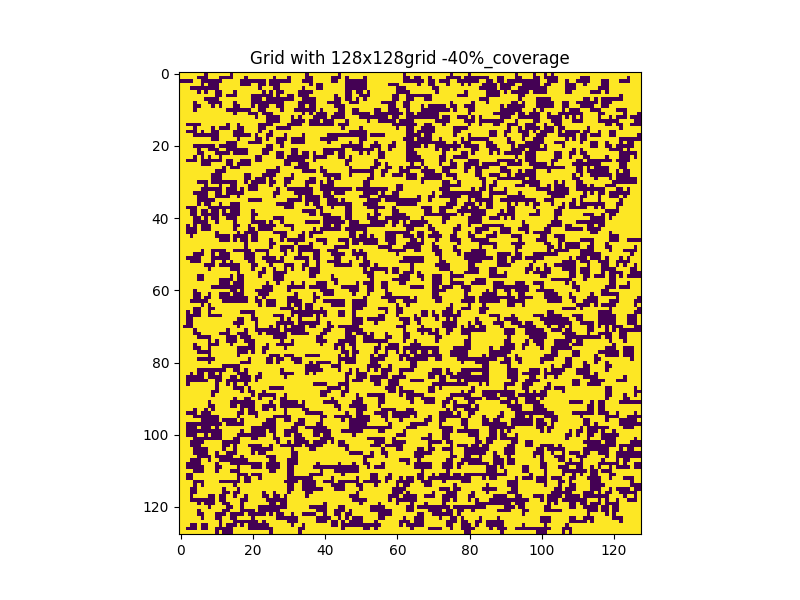

The data file committed next to this chart (first rows):
2.550000000000000000e+02, 2.550000000000000000e+02, 2.550000000000000000e+02, 2.550000000000000000e+02, 2.550000000000000000e+02, 2.550000000000000000e+02, 2.550000000000000000e+02, 0.000000000000000000e+00, 2.550000000000000000e+02, 2.550000000000000000e+02, 2.550000000000000000e+02, 2.550000000000000000e+02, 2.550000000000000000e+02, 2.550000000000000000e+02, 0.000000000000000000e+00, 2.550000000000000000e+02, 2.550000000000000000e+02, 2.550000000000000000e+02, 2.550000000000000000e+02, 2.550000000000000000e+02, 2.550000000000000000e+02, 2.550000000000000000e+02, 2.550000000000000000e+02, 2.550000000000000000e+02
2.550000000000000000e+02, 2.550000000000000000e+02, 2.550000000000000000e+02, 2.550000000000000000e+02, 2.550000000000000000e+02, 0.000000000000000000e+00, 0.000000000000000000e+00, 0.000000000000000000e+00, 2.550000000000000000e+02, 2.550000000000000000e+02, 2.550000000000000000e+02, 0.000000000000000000e+00, 0.000000000000000000e+00, 0.000000000000000000e+00, 0.000000000000000000e+00, 2.550000000000000000e+02, 2.550000000000000000e+02, 2.550000000000000000e+02, 0.000000000000000000e+00, 2.550000000000000000e+02, 2.550000000000000000e+02, 2.550000000000000000e+02, 2.550000000000000000e+02, 2.550000000000000000e+02
0.000000000000000000e+00, 0.000000000000000000e+00, 0.000000000000000000e+00, 0.000000000000000000e+00, 2.550000000000000000e+02, 2.550000000000000000e+02, 0.000000000000000000e+00, 0.000000000000000000e+00, 0.000000000000000000e+00, 0.000000000000000000e+00, 0.000000000000000000e+00, 0.000000000000000000e+00, 2.550000000000000000e+02, 2.550000000000000000e+02, 2.550000000000000000e+02, 2.550000000000000000e+02, 2.550000000000000000e+02, 0.000000000000000000e+00, 0.000000000000000000e+00, 0.000000000000000000e+00, 0.000000000000000000e+00, 0.000000000000000000e+00, 0.000000000000000000e+00, 0.000000000000000000e+00
2.550000000000000000e+02, 2.550000000000000000e+02, 2.550000000000000000e+02, 2.550000000000000000e+02, 2.550000000000000000e+02, 2.550000000000000000e+02, 0.000000000000000000e+00, 2.550000000000000000e+02, 0.000000000000000000e+00, 0.000000000000000000e+00, 0.000000000000000000e+00, 2.550000000000000000e+02, 2.550000000000000000e+02, 2.550000000000000000e+02, 2.550000000000000000e+02, 2.550000000000000000e+02, 2.550000000000000000e+02, 0.000000000000000000e+00, 0.000000000000000000e+00, 0.000000000000000000e+00, 2.550000000000000000e+02, 2.550000000000000000e+02, 0.000000000000000000e+00, 0.000000000000000000e+00
2.550000000000000000e+02, 2.550000000000000000e+02, 2.550000000000000000e+02, 0.000000000000000000e+00, 0.000000000000000000e+00, 0.000000000000000000e+00, 0.000000000000000000e+00, 0.000000000000000000e+00, 0.000000000000000000e+00, 0.000000000000000000e+00, 0.000000000000000000e+00, 2.550000000000000000e+02, 2.550000000000000000e+02, 2.550000000000000000e+02, 2.550000000000000000e+02, 2.550000000000000000e+02, 2.550000000000000000e+02, 2.550000000000000000e+02, 2.550000000000000000e+02, 2.550000000000000000e+02, 2.550000000000000000e+02, 2.550000000000000000e+02, 0.000000000000000000e+00, 2.550000000000000000e+02
2.550000000000000000e+02, 2.550000000000000000e+02, 2.550000000000000000e+02, 2.550000000000000000e+02, 2.550000000000000000e+02, 0.000000000000000000e+00, 2.550000000000000000e+02, 0.000000000000000000e+00, 2.550000000000000000e+02, 2.550000000000000000e+02, 0.000000000000000000e+00, 0.000000000000000000e+00, 2.550000000000000000e+02, 2.550000000000000000e+02, 2.550000000000000000e+02, 0.000000000000000000e+00, 2.550000000000000000e+02, 2.550000000000000000e+02, 2.550000000000000000e+02, 2.550000000000000000e+02, 2.550000000000000000e+02, 2.550000000000000000e+02, 2.550000000000000000e+02, 0.000000000000000000e+00
2.550000000000000000e+02, 2.550000000000000000e+02, 2.550000000000000000e+02, 2.550000000000000000e+02, 2.550000000000000000e+02, 2.550000000000000000e+02, 2.550000000000000000e+02, 2.550000000000000000e+02, 2.550000000000000000e+02, 2.550000000000000000e+02, 0.000000000000000000e+00, 0.000000000000000000e+00, 2.550000000000000000e+02, 0.000000000000000000e+00, 0.000000000000000000e+00, 0.000000000000000000e+00, 2.550000000000000000e+02, 2.550000000000000000e+02, 2.550000000000000000e+02, 2.550000000000000000e+02, 0.000000000000000000e+00, 0.000000000000000000e+00, 0.000000000000000000e+00, 0.000000000000000000e+00
2.550000000000000000e+02, 2.550000000000000000e+02, 2.550000000000000000e+02, 2.550000000000000000e+02, 2.550000000000000000e+02, 2.550000000000000000e+02, 2.550000000000000000e+02, 0.000000000000000000e+00, 0.000000000000000000e+00, 0.000000000000000000e+00, 0.000000000000000000e+00, 2.550000000000000000e+02, 2.550000000000000000e+02, 2.550000000000000000e+02, 2.550000000000000000e+02, 2.550000000000000000e+02, 2.550000000000000000e+02, 2.550000000000000000e+02, 2.550000000000000000e+02, 2.550000000000000000e+02, 0.000000000000000000e+00, 0.000000000000000000e+00, 0.000000000000000000e+00, 2.550000000000000000e+02
2.550000000000000000e+02, 2.550000000000000000e+02, 2.550000000000000000e+02, 2.550000000000000000e+02, 0.000000000000000000e+00, 2.550000000000000000e+02, 2.550000000000000000e+02, 2.550000000000000000e+02, 0.000000000000000000e+00, 0.000000000000000000e+00, 0.000000000000000000e+00, 0.000000000000000000e+00, 2.550000000000000000e+02, 2.550000000000000000e+02, 2.550000000000000000e+02, 0.000000000000000000e+00, 2.550000000000000000e+02, 2.550000000000000000e+02, 2.550000000000000000e+02, 2.550000000000000000e+02, 0.000000000000000000e+00, 0.000000000000000000e+00, 0.000000000000000000e+00, 0.000000000000000000e+00
2.550000000000000000e+02, 2.550000000000000000e+02, 2.550000000000000000e+02, 2.550000000000000000e+02, 0.000000000000000000e+00, 0.000000000000000000e+00, 2.550000000000000000e+02, 2.550000000000000000e+02, 2.550000000000000000e+02, 0.000000000000000000e+00, 2.550000000000000000e+02, 0.000000000000000000e+00, 2.550000000000000000e+02, 2.550000000000000000e+02, 2.550000000000000000e+02, 0.000000000000000000e+00, 0.000000000000000000e+00, 2.550000000000000000e+02, 2.550000000000000000e+02, 2.550000000000000000e+02, 0.000000000000000000e+00, 2.550000000000000000e+02, 0.000000000000000000e+00, 0.000000000000000000e+00
2.550000000000000000e+02, 2.550000000000000000e+02, 2.550000000000000000e+02, 2.550000000000000000e+02, 0.000000000000000000e+00, 2.550000000000000000e+02, 2.550000000000000000e+02, 2.550000000000000000e+02, 2.550000000000000000e+02, 2.550000000000000000e+02, 2.550000000000000000e+02, 2.550000000000000000e+02, 2.550000000000000000e+02, 0.000000000000000000e+00, 0.000000000000000000e+00, 0.000000000000000000e+00, 0.000000000000000000e+00, 0.000000000000000000e+00, 0.000000000000000000e+00, 0.000000000000000000e+00, 2.550000000000000000e+02, 2.550000000000000000e+02, 0.000000000000000000e+00, 0.000000000000000000e+00
2.550000000000000000e+02, 2.550000000000000000e+02, 2.550000000000000000e+02, 2.550000000000000000e+02, 2.550000000000000000e+02, 2.550000000000000000e+02, 2.550000000000000000e+02, 2.550000000000000000e+02, 2.550000000000000000e+02, 2.550000000000000000e+02, 2.550000000000000000e+02, 2.550000000000000000e+02, 2.550000000000000000e+02, 2.550000000000000000e+02, 2.550000000000000000e+02, 0.000000000000000000e+00, 2.550000000000000000e+02, 2.550000000000000000e+02, 2.550000000000000000e+02, 0.000000000000000000e+00, 0.000000000000000000e+00, 0.000000000000000000e+00, 2.550000000000000000e+02, 0.000000000000000000e+00
2.550000000000000000e+02, 2.550000000000000000e+02, 2.550000000000000000e+02, 2.550000000000000000e+02, 2.550000000000000000e+02, 2.550000000000000000e+02, 2.550000000000000000e+02, 2.550000000000000000e+02, 2.550000000000000000e+02, 2.550000000000000000e+02, 2.550000000000000000e+02, 2.550000000000000000e+02, 2.550000000000000000e+02, 2.550000000000000000e+02, 2.550000000000000000e+02, 2.550000000000000000e+02, 2.550000000000000000e+02, 2.550000000000000000e+02, 2.550000000000000000e+02, 2.550000000000000000e+02, 2.550000000000000000e+02, 0.000000000000000000e+00, 2.550000000000000000e+02, 2.550000000000000000e+02
2.550000000000000000e+02, 2.550000000000000000e+02, 2.550000000000000000e+02, 2.550000000000000000e+02, 2.550000000000000000e+02, 2.550000000000000000e+02, 2.550000000000000000e+02, 2.550000000000000000e+02, 2.550000000000000000e+02, 2.550000000000000000e+02, 2.550000000000000000e+02, 2.550000000000000000e+02, 2.550000000000000000e+02, 2.550000000000000000e+02, 2.550000000000000000e+02, 2.550000000000000000e+02, 2.550000000000000000e+02, 2.550000000000000000e+02, 2.550000000000000000e+02, 2.550000000000000000e+02, 2.550000000000000000e+02, 2.550000000000000000e+02, 2.550000000000000000e+02, 2.550000000000000000e+02
2.550000000000000000e+02, 2.550000000000000000e+02, 0.000000000000000000e+00, 0.000000000000000000e+00, 0.000000000000000000e+00, 0.000000000000000000e+00, 2.550000000000000000e+02, 2.550000000000000000e+02, 2.550000000000000000e+02, 2.550000000000000000e+02, 2.550000000000000000e+02, 2.550000000000000000e+02, 2.550000000000000000e+02, 0.000000000000000000e+00, 2.550000000000000000e+02, 2.550000000000000000e+02, 0.000000000000000000e+00, 2.550000000000000000e+02, 2.550000000000000000e+02, 2.550000000000000000e+02, 2.550000000000000000e+02, 2.550000000000000000e+02, 0.000000000000000000e+00, 0.000000000000000000e+00
2.550000000000000000e+02, 2.550000000000000000e+02, 2.550000000000000000e+02, 2.550000000000000000e+02, 0.000000000000000000e+00, 2.550000000000000000e+02, 2.550000000000000000e+02, 2.550000000000000000e+02, 2.550000000000000000e+02, 0.000000000000000000e+00, 2.550000000000000000e+02, 0.000000000000000000e+00, 0.000000000000000000e+00, 0.000000000000000000e+00, 2.550000000000000000e+02, 2.550000000000000000e+02, 0.000000000000000000e+00, 0.000000000000000000e+00, 2.550000000000000000e+02, 2.550000000000000000e+02, 2.550000000000000000e+02, 2.550000000000000000e+02, 0.000000000000000000e+00, 0.000000000000000000e+00
2.550000000000000000e+02, 2.550000000000000000e+02, 0.000000000000000000e+00, 0.000000000000000000e+00, 0.000000000000000000e+00, 2.550000000000000000e+02, 0.000000000000000000e+00, 2.550000000000000000e+02, 2.550000000000000000e+02, 0.000000000000000000e+00, 0.000000000000000000e+00, 2.550000000000000000e+02, 2.550000000000000000e+02, 2.550000000000000000e+02, 2.550000000000000000e+02, 0.000000000000000000e+00, 0.000000000000000000e+00, 0.000000000000000000e+00, 2.550000000000000000e+02, 2.550000000000000000e+02, 2.550000000000000000e+02, 2.550000000000000000e+02, 0.000000000000000000e+00, 2.550000000000000000e+02
2.550000000000000000e+02, 2.550000000000000000e+02, 2.550000000000000000e+02, 2.550000000000000000e+02, 0.000000000000000000e+00, 0.000000000000000000e+00, 0.000000000000000000e+00, 0.000000000000000000e+00, 0.000000000000000000e+00, 0.000000000000000000e+00, 0.000000000000000000e+00, 2.550000000000000000e+02, 2.550000000000000000e+02, 2.550000000000000000e+02, 2.550000000000000000e+02, 0.000000000000000000e+00, 0.000000000000000000e+00, 0.000000000000000000e+00, 0.000000000000000000e+00, 0.000000000000000000e+00, 2.550000000000000000e+02, 0.000000000000000000e+00, 2.550000000000000000e+02, 2.550000000000000000e+02
2.550000000000000000e+02, 2.550000000000000000e+02, 2.550000000000000000e+02, 2.550000000000000000e+02, 2.550000000000000000e+02, 2.550000000000000000e+02, 2.550000000000000000e+02, 2.550000000000000000e+02, 2.550000000000000000e+02, 0.000000000000000000e+00, 0.000000000000000000e+00, 2.550000000000000000e+02, 2.550000000000000000e+02, 2.550000000000000000e+02, 2.550000000000000000e+02, 2.550000000000000000e+02, 0.000000000000000000e+00, 2.550000000000000000e+02, 2.550000000000000000e+02, 2.550000000000000000e+02, 2.550000000000000000e+02, 0.000000000000000000e+00, 0.000000000000000000e+00, 2.550000000000000000e+02
2.550000000000000000e+02, 2.550000000000000000e+02, 2.550000000000000000e+02, 2.550000000000000000e+02, 2.550000000000000000e+02, 2.550000000000000000e+02, 2.550000000000000000e+02, 2.550000000000000000e+02, 2.550000000000000000e+02, 2.550000000000000000e+02, 2.550000000000000000e+02, 2.550000000000000000e+02, 2.550000000000000000e+02, 0.000000000000000000e+00, 0.000000000000000000e+00, 0.000000000000000000e+00, 2.550000000000000000e+02, 2.550000000000000000e+02, 2.550000000000000000e+02, 0.000000000000000000e+00, 0.000000000000000000e+00, 0.000000000000000000e+00, 0.000000000000000000e+00, 2.550000000000000000e+02
2.550000000000000000e+02, 2.550000000000000000e+02, 2.550000000000000000e+02, 2.550000000000000000e+02, 0.000000000000000000e+00, 0.000000000000000000e+00, 0.000000000000000000e+00, 0.000000000000000000e+00, 0.000000000000000000e+00, 0.000000000000000000e+00, 2.550000000000000000e+02, 0.000000000000000000e+00, 0.000000000000000000e+00, 0.000000000000000000e+00, 0.000000000000000000e+00, 0.000000000000000000e+00, 2.550000000000000000e+02, 2.550000000000000000e+02, 2.550000000000000000e+02, 2.550000000000000000e+02, 2.550000000000000000e+02, 2.550000000000000000e+02, 2.550000000000000000e+02, 2.550000000000000000e+02
2.550000000000000000e+02, 2.550000000000000000e+02, 2.550000000000000000e+02, 2.550000000000000000e+02, 2.550000000000000000e+02, 0.000000000000000000e+00, 2.550000000000000000e+02, 2.550000000000000000e+02, 0.000000000000000000e+00, 0.000000000000000000e+00, 0.000000000000000000e+00, 2.550000000000000000e+02, 2.550000000000000000e+02, 0.000000000000000000e+00, 0.000000000000000000e+00, 0.000000000000000000e+00, 0.000000000000000000e+00, 0.000000000000000000e+00, 0.000000000000000000e+00, 2.550000000000000000e+02, 2.550000000000000000e+02, 2.550000000000000000e+02, 2.550000000000000000e+02, 0.000000000000000000e+00
2.550000000000000000e+02, 2.550000000000000000e+02, 2.550000000000000000e+02, 2.550000000000000000e+02, 2.550000000000000000e+02, 0.000000000000000000e+00, 0.000000000000000000e+00, 2.550000000000000000e+02, 2.550000000000000000e+02, 2.550000000000000000e+02, 0.000000000000000000e+00, 0.000000000000000000e+00, 0.000000000000000000e+00, 0.000000000000000000e+00, 2.550000000000000000e+02, 0.000000000000000000e+00, 0.000000000000000000e+00, 0.000000000000000000e+00, 0.000000000000000000e+00, 2.550000000000000000e+02, 2.550000000000000000e+02, 2.550000000000000000e+02, 2.550000000000000000e+02, 0.000000000000000000e+00
2.550000000000000000e+02, 2.550000000000000000e+02, 2.550000000000000000e+02, 2.550000000000000000e+02, 0.000000000000000000e+00, 2.550000000000000000e+02, 0.000000000000000000e+00, 2.550000000000000000e+02, 0.000000000000000000e+00, 2.550000000000000000e+02, 2.550000000000000000e+02, 0.000000000000000000e+00, 2.550000000000000000e+02, 2.550000000000000000e+02, 2.550000000000000000e+02, 2.550000000000000000e+02, 2.550000000000000000e+02, 2.550000000000000000e+02, 2.550000000000000000e+02, 2.550000000000000000e+02, 2.550000000000000000e+02, 0.000000000000000000e+00, 0.000000000000000000e+00, 2.550000000000000000e+02
2.550000000000000000e+02, 2.550000000000000000e+02, 0.000000000000000000e+00, 0.000000000000000000e+00, 0.000000000000000000e+00, 2.550000000000000000e+02, 0.000000000000000000e+00, 0.000000000000000000e+00, 0.000000000000000000e+00, 0.000000000000000000e+00, 0.000000000000000000e+00, 0.000000000000000000e+00, 2.550000000000000000e+02, 0.000000000000000000e+00, 0.000000000000000000e+00, 2.550000000000000000e+02, 2.550000000000000000e+02, 0.000000000000000000e+00, 0.000000000000000000e+00, 0.000000000000000000e+00, 2.550000000000000000e+02, 0.000000000000000000e+00, 0.000000000000000000e+00, 2.550000000000000000e+02
2.550000000000000000e+02, 2.550000000000000000e+02, 2.550000000000000000e+02, 2.550000000000000000e+02, 2.550000000000000000e+02, 2.550000000000000000e+02, 0.000000000000000000e+00, 0.000000000000000000e+00, 0.000000000000000000e+00, 2.550000000000000000e+02, 2.550000000000000000e+02, 2.550000000000000000e+02, 2.550000000000000000e+02, 0.000000000000000000e+00, 0.000000000000000000e+00, 2.550000000000000000e+02, 0.000000000000000000e+00, 0.000000000000000000e+00, 0.000000000000000000e+00, 0.000000000000000000e+00, 2.550000000000000000e+02, 2.550000000000000000e+02, 2.550000000000000000e+02, 2.550000000000000000e+02
2.550000000000000000e+02, 2.550000000000000000e+02, 2.550000000000000000e+02, 2.550000000000000000e+02, 2.550000000000000000e+02, 2.550000000000000000e+02, 2.550000000000000000e+02, 2.550000000000000000e+02, 2.550000000000000000e+02, 2.550000000000000000e+02, 2.550000000000000000e+02, 2.550000000000000000e+02, 0.000000000000000000e+00, 2.550000000000000000e+02, 0.000000000000000000e+00, 0.000000000000000000e+00, 0.000000000000000000e+00, 2.550000000000000000e+02, 2.550000000000000000e+02, 2.550000000000000000e+02, 2.550000000000000000e+02, 2.550000000000000000e+02, 2.550000000000000000e+02, 2.550000000000000000e+02
2.550000000000000000e+02, 2.550000000000000000e+02, 2.550000000000000000e+02, 2.550000000000000000e+02, 2.550000000000000000e+02, 2.550000000000000000e+02, 2.550000000000000000e+02, 2.550000000000000000e+02, 2.550000000000000000e+02, 2.550000000000000000e+02, 0.000000000000000000e+00, 0.000000000000000000e+00, 0.000000000000000000e+00, 2.550000000000000000e+02, 2.550000000000000000e+02, 2.550000000000000000e+02, 2.550000000000000000e+02, 2.550000000000000000e+02, 2.550000000000000000e+02, 2.550000000000000000e+02, 2.550000000000000000e+02, 2.550000000000000000e+02, 2.550000000000000000e+02, 2.550000000000000000e+02
2.550000000000000000e+02, 2.550000000000000000e+02, 2.550000000000000000e+02, 2.550000000000000000e+02, 2.550000000000000000e+02, 2.550000000000000000e+02, 2.550000000000000000e+02, 2.550000000000000000e+02, 2.550000000000000000e+02, 0.000000000000000000e+00, 0.000000000000000000e+00, 0.000000000000000000e+00, 2.550000000000000000e+02, 2.550000000000000000e+02, 2.550000000000000000e+02, 2.550000000000000000e+02, 2.550000000000000000e+02, 2.550000000000000000e+02, 0.000000000000000000e+00, 0.000000000000000000e+00, 2.550000000000000000e+02, 2.550000000000000000e+02, 2.550000000000000000e+02, 0.000000000000000000e+00
2.550000000000000000e+02, 2.550000000000000000e+02, 2.550000000000000000e+02, 2.550000000000000000e+02, 2.550000000000000000e+02, 2.550000000000000000e+02, 2.550000000000000000e+02, 2.550000000000000000e+02, 2.550000000000000000e+02, 0.000000000000000000e+00, 0.000000000000000000e+00, 0.000000000000000000e+00, 2.550000000000000000e+02, 2.550000000000000000e+02, 2.550000000000000000e+02, 2.550000000000000000e+02, 2.550000000000000000e+02, 2.550000000000000000e+02, 0.000000000000000000e+00, 0.000000000000000000e+00, 2.550000000000000000e+02, 0.000000000000000000e+00, 0.000000000000000000e+00, 0.000000000000000000e+00
2.550000000000000000e+02, 2.550000000000000000e+02, 2.550000000000000000e+02, 2.550000000000000000e+02, 2.550000000000000000e+02, 0.000000000000000000e+00, 0.000000000000000000e+00, 0.000000000000000000e+00, 2.550000000000000000e+02, 0.000000000000000000e+00, 0.000000000000000000e+00, 0.000000000000000000e+00, 0.000000000000000000e+00, 0.000000000000000000e+00, 0.000000000000000000e+00, 0.000000000000000000e+00, 2.550000000000000000e+02, 2.550000000000000000e+02, 0.000000000000000000e+00, 2.550000000000000000e+02, 0.000000000000000000e+00, 0.000000000000000000e+00, 0.000000000000000000e+00, 0.000000000000000000e+00
2.550000000000000000e+02, 2.550000000000000000e+02, 2.550000000000000000e+02, 2.550000000000000000e+02, 2.550000000000000000e+02, 2.550000000000000000e+02, 2.550000000000000000e+02, 0.000000000000000000e+00, 2.550000000000000000e+02, 2.550000000000000000e+02, 2.550000000000000000e+02, 0.000000000000000000e+00, 2.550000000000000000e+02, 2.550000000000000000e+02, 0.000000000000000000e+00, 0.000000000000000000e+00, 2.550000000000000000e+02, 2.550000000000000000e+02, 2.550000000000000000e+02, 0.000000000000000000e+00, 0.000000000000000000e+00, 0.000000000000000000e+00, 2.550000000000000000e+02, 2.550000000000000000e+02
2.550000000000000000e+02, 2.550000000000000000e+02, 2.550000000000000000e+02, 2.550000000000000000e+02, 2.550000000000000000e+02, 2.550000000000000000e+02, 0.000000000000000000e+00, 0.000000000000000000e+00, 0.000000000000000000e+00, 0.000000000000000000e+00, 0.000000000000000000e+00, 0.000000000000000000e+00, 2.550000000000000000e+02, 0.000000000000000000e+00, 0.000000000000000000e+00, 0.000000000000000000e+00, 2.550000000000000000e+02, 0.000000000000000000e+00, 2.550000000000000000e+02, 0.000000000000000000e+00, 0.000000000000000000e+00, 0.000000000000000000e+00, 2.550000000000000000e+02, 2.550000000000000000e+02
2.550000000000000000e+02, 2.550000000000000000e+02, 2.550000000000000000e+02, 2.550000000000000000e+02, 0.000000000000000000e+00, 0.000000000000000000e+00, 0.000000000000000000e+00, 0.000000000000000000e+00, 2.550000000000000000e+02, 2.550000000000000000e+02, 0.000000000000000000e+00, 0.000000000000000000e+00, 2.550000000000000000e+02, 0.000000000000000000e+00, 0.000000000000000000e+00, 0.000000000000000000e+00, 0.000000000000000000e+00, 0.000000000000000000e+00, 2.550000000000000000e+02, 2.550000000000000000e+02, 2.550000000000000000e+02, 2.550000000000000000e+02, 2.550000000000000000e+02, 2.550000000000000000e+02
2.550000000000000000e+02, 2.550000000000000000e+02, 2.550000000000000000e+02, 2.550000000000000000e+02, 2.550000000000000000e+02, 0.000000000000000000e+00, 0.000000000000000000e+00, 0.000000000000000000e+00, 2.550000000000000000e+02, 2.550000000000000000e+02, 0.000000000000000000e+00, 0.000000000000000000e+00, 0.000000000000000000e+00, 0.000000000000000000e+00, 2.550000000000000000e+02, 2.550000000000000000e+02, 0.000000000000000000e+00, 2.550000000000000000e+02, 2.550000000000000000e+02, 2.550000000000000000e+02, 2.550000000000000000e+02, 2.550000000000000000e+02, 2.550000000000000000e+02, 2.550000000000000000e+02
2.550000000000000000e+02, 2.550000000000000000e+02, 2.550000000000000000e+02, 2.550000000000000000e+02, 2.550000000000000000e+02, 0.000000000000000000e+00, 0.000000000000000000e+00, 0.000000000000000000e+00, 0.000000000000000000e+00, 0.000000000000000000e+00, 2.550000000000000000e+02, 2.550000000000000000e+02, 2.550000000000000000e+02, 2.550000000000000000e+02, 2.550000000000000000e+02, 2.550000000000000000e+02, 2.550000000000000000e+02, 2.550000000000000000e+02, 2.550000000000000000e+02, 0.000000000000000000e+00, 0.000000000000000000e+00, 0.000000000000000000e+00, 0.000000000000000000e+00, 2.550000000000000000e+02
2.550000000000000000e+02, 2.550000000000000000e+02, 2.550000000000000000e+02, 2.550000000000000000e+02, 2.550000000000000000e+02, 0.000000000000000000e+00, 2.550000000000000000e+02, 0.000000000000000000e+00, 0.000000000000000000e+00, 2.550000000000000000e+02, 2.550000000000000000e+02, 0.000000000000000000e+00, 2.550000000000000000e+02, 2.550000000000000000e+02, 0.000000000000000000e+00, 0.000000000000000000e+00, 0.000000000000000000e+00, 2.550000000000000000e+02, 2.550000000000000000e+02, 2.550000000000000000e+02, 2.550000000000000000e+02, 2.550000000000000000e+02, 2.550000000000000000e+02, 2.550000000000000000e+02
2.550000000000000000e+02, 2.550000000000000000e+02, 0.000000000000000000e+00, 0.000000000000000000e+00, 0.000000000000000000e+00, 2.550000000000000000e+02, 2.550000000000000000e+02, 2.550000000000000000e+02, 0.000000000000000000e+00, 0.000000000000000000e+00, 0.000000000000000000e+00, 0.000000000000000000e+00, 0.000000000000000000e+00, 0.000000000000000000e+00, 0.000000000000000000e+00, 0.000000000000000000e+00, 0.000000000000000000e+00, 2.550000000000000000e+02, 2.550000000000000000e+02, 2.550000000000000000e+02, 2.550000000000000000e+02, 2.550000000000000000e+02, 2.550000000000000000e+02, 2.550000000000000000e+02
2.550000000000000000e+02, 2.550000000000000000e+02, 2.550000000000000000e+02, 0.000000000000000000e+00, 0.000000000000000000e+00, 2.550000000000000000e+02, 0.000000000000000000e+00, 0.000000000000000000e+00, 2.550000000000000000e+02, 0.000000000000000000e+00, 0.000000000000000000e+00, 2.550000000000000000e+02, 0.000000000000000000e+00, 2.550000000000000000e+02, 0.000000000000000000e+00, 0.000000000000000000e+00, 0.000000000000000000e+00, 2.550000000000000000e+02, 2.550000000000000000e+02, 2.550000000000000000e+02, 0.000000000000000000e+00, 2.550000000000000000e+02, 2.550000000000000000e+02, 2.550000000000000000e+02
2.550000000000000000e+02, 2.550000000000000000e+02, 2.550000000000000000e+02, 0.000000000000000000e+00, 0.000000000000000000e+00, 2.550000000000000000e+02, 0.000000000000000000e+00, 0.000000000000000000e+00, 0.000000000000000000e+00, 0.000000000000000000e+00, 0.000000000000000000e+00, 2.550000000000000000e+02, 0.000000000000000000e+00, 0.000000000000000000e+00, 0.000000000000000000e+00, 0.000000000000000000e+00, 0.000000000000000000e+00, 2.550000000000000000e+02, 2.550000000000000000e+02, 2.550000000000000000e+02, 0.000000000000000000e+00, 0.000000000000000000e+00, 2.550000000000000000e+02, 2.550000000000000000e+02
2.550000000000000000e+02, 2.550000000000000000e+02, 2.550000000000000000e+02, 2.550000000000000000e+02, 0.000000000000000000e+00, 0.000000000000000000e+00, 2.550000000000000000e+02, 0.000000000000000000e+00, 2.550000000000000000e+02, 0.000000000000000000e+00, 0.000000000000000000e+00, 2.550000000000000000e+02, 2.550000000000000000e+02, 0.000000000000000000e+00, 0.000000000000000000e+00, 0.000000000000000000e+00, 2.550000000000000000e+02, 2.550000000000000000e+02, 2.550000000000000000e+02, 2.550000000000000000e+02, 0.000000000000000000e+00, 2.550000000000000000e+02, 2.550000000000000000e+02, 2.550000000000000000e+02
2.550000000000000000e+02, 2.550000000000000000e+02, 2.550000000000000000e+02, 2.550000000000000000e+02, 0.000000000000000000e+00, 0.000000000000000000e+00, 0.000000000000000000e+00, 0.000000000000000000e+00, 2.550000000000000000e+02, 2.550000000000000000e+02, 0.000000000000000000e+00, 2.550000000000000000e+02, 2.550000000000000000e+02, 2.550000000000000000e+02, 2.550000000000000000e+02, 0.000000000000000000e+00, 2.550000000000000000e+02, 2.550000000000000000e+02, 2.550000000000000000e+02, 2.550000000000000000e+02, 0.000000000000000000e+00, 0.000000000000000000e+00, 0.000000000000000000e+00, 0.000000000000000000e+00
2.550000000000000000e+02, 2.550000000000000000e+02, 0.000000000000000000e+00, 2.550000000000000000e+02, 0.000000000000000000e+00, 2.550000000000000000e+02, 0.000000000000000000e+00, 0.000000000000000000e+00, 0.000000000000000000e+00, 2.550000000000000000e+02, 2.550000000000000000e+02, 2.550000000000000000e+02, 2.550000000000000000e+02, 2.550000000000000000e+02, 2.550000000000000000e+02, 0.000000000000000000e+00, 0.000000000000000000e+00, 2.550000000000000000e+02, 2.550000000000000000e+02, 0.000000000000000000e+00, 2.550000000000000000e+02, 2.550000000000000000e+02, 0.000000000000000000e+00, 0.000000000000000000e+00
2.550000000000000000e+02, 2.550000000000000000e+02, 0.000000000000000000e+00, 0.000000000000000000e+00, 0.000000000000000000e+00, 2.550000000000000000e+02, 0.000000000000000000e+00, 0.000000000000000000e+00, 0.000000000000000000e+00, 2.550000000000000000e+02, 2.550000000000000000e+02, 2.550000000000000000e+02, 2.550000000000000000e+02, 2.550000000000000000e+02, 2.550000000000000000e+02, 0.000000000000000000e+00, 2.550000000000000000e+02, 2.550000000000000000e+02, 2.550000000000000000e+02, 0.000000000000000000e+00, 0.000000000000000000e+00, 2.550000000000000000e+02, 0.000000000000000000e+00, 0.000000000000000000e+00
2.550000000000000000e+02, 2.550000000000000000e+02, 0.000000000000000000e+00, 0.000000000000000000e+00, 0.000000000000000000e+00, 2.550000000000000000e+02, 2.550000000000000000e+02, 2.550000000000000000e+02, 2.550000000000000000e+02, 2.550000000000000000e+02, 0.000000000000000000e+00, 2.550000000000000000e+02, 2.550000000000000000e+02, 2.550000000000000000e+02, 2.550000000000000000e+02, 2.550000000000000000e+02, 0.000000000000000000e+00, 2.550000000000000000e+02, 0.000000000000000000e+00, 0.000000000000000000e+00, 0.000000000000000000e+00, 0.000000000000000000e+00, 2.550000000000000000e+02, 2.550000000000000000e+02
2.550000000000000000e+02, 2.550000000000000000e+02, 2.550000000000000000e+02, 0.000000000000000000e+00, 2.550000000000000000e+02, 2.550000000000000000e+02, 2.550000000000000000e+02, 2.550000000000000000e+02, 2.550000000000000000e+02, 2.550000000000000000e+02, 0.000000000000000000e+00, 0.000000000000000000e+00, 0.000000000000000000e+00, 0.000000000000000000e+00, 2.550000000000000000e+02, 0.000000000000000000e+00, 0.000000000000000000e+00, 0.000000000000000000e+00, 0.000000000000000000e+00, 2.550000000000000000e+02, 0.000000000000000000e+00, 0.000000000000000000e+00, 2.550000000000000000e+02, 2.550000000000000000e+02
2.550000000000000000e+02, 2.550000000000000000e+02, 2.550000000000000000e+02, 2.550000000000000000e+02, 2.550000000000000000e+02, 2.550000000000000000e+02, 2.550000000000000000e+02, 2.550000000000000000e+02, 2.550000000000000000e+02, 2.550000000000000000e+02, 2.550000000000000000e+02, 0.000000000000000000e+00, 0.000000000000000000e+00, 0.000000000000000000e+00, 2.550000000000000000e+02, 0.000000000000000000e+00, 2.550000000000000000e+02, 0.000000000000000000e+00, 0.000000000000000000e+00, 2.550000000000000000e+02, 0.000000000000000000e+00, 0.000000000000000000e+00, 2.550000000000000000e+02, 2.550000000000000000e+02
2.550000000000000000e+02, 2.550000000000000000e+02, 2.550000000000000000e+02, 2.550000000000000000e+02, 2.550000000000000000e+02, 2.550000000000000000e+02, 2.550000000000000000e+02, 2.550000000000000000e+02, 2.550000000000000000e+02, 2.550000000000000000e+02, 2.550000000000000000e+02, 2.550000000000000000e+02, 2.550000000000000000e+02, 2.550000000000000000e+02, 2.550000000000000000e+02, 2.550000000000000000e+02, 2.550000000000000000e+02, 2.550000000000000000e+02, 0.000000000000000000e+00, 2.550000000000000000e+02, 2.550000000000000000e+02, 2.550000000000000000e+02, 2.550000000000000000e+02, 2.550000000000000000e+02
2.550000000000000000e+02, 2.550000000000000000e+02, 2.550000000000000000e+02, 2.550000000000000000e+02, 2.550000000000000000e+02, 2.550000000000000000e+02, 2.550000000000000000e+02, 2.550000000000000000e+02, 2.550000000000000000e+02, 2.550000000000000000e+02, 2.550000000000000000e+02, 2.550000000000000000e+02, 2.550000000000000000e+02, 2.550000000000000000e+02, 2.550000000000000000e+02, 2.550000000000000000e+02, 2.550000000000000000e+02, 2.550000000000000000e+02, 0.000000000000000000e+00, 2.550000000000000000e+02, 2.550000000000000000e+02, 2.550000000000000000e+02, 2.550000000000000000e+02, 2.550000000000000000e+02
2.550000000000000000e+02, 2.550000000000000000e+02, 2.550000000000000000e+02, 2.550000000000000000e+02, 2.550000000000000000e+02, 2.550000000000000000e+02, 0.000000000000000000e+00, 2.550000000000000000e+02, 2.550000000000000000e+02, 0.000000000000000000e+00, 0.000000000000000000e+00, 0.000000000000000000e+00, 0.000000000000000000e+00, 2.550000000000000000e+02, 2.550000000000000000e+02, 0.000000000000000000e+00, 0.000000000000000000e+00, 0.000000000000000000e+00, 0.000000000000000000e+00, 0.000000000000000000e+00, 2.550000000000000000e+02, 0.000000000000000000e+00, 0.000000000000000000e+00, 0.000000000000000000e+00
2.550000000000000000e+02, 2.550000000000000000e+02, 2.550000000000000000e+02, 2.550000000000000000e+02, 0.000000000000000000e+00, 0.000000000000000000e+00, 0.000000000000000000e+00, 2.550000000000000000e+02, 2.550000000000000000e+02, 0.000000000000000000e+00, 2.550000000000000000e+02, 0.000000000000000000e+00, 0.000000000000000000e+00, 0.000000000000000000e+00, 2.550000000000000000e+02, 2.550000000000000000e+02, 2.550000000000000000e+02, 2.550000000000000000e+02, 0.000000000000000000e+00, 0.000000000000000000e+00, 0.000000000000000000e+00, 2.550000000000000000e+02, 2.550000000000000000e+02, 2.550000000000000000e+02
2.550000000000000000e+02, 2.550000000000000000e+02, 0.000000000000000000e+00, 0.000000000000000000e+00, 0.000000000000000000e+00, 0.000000000000000000e+00, 2.550000000000000000e+02, 2.550000000000000000e+02, 2.550000000000000000e+02, 0.000000000000000000e+00, 0.000000000000000000e+00, 0.000000000000000000e+00, 0.000000000000000000e+00, 0.000000000000000000e+00, 2.550000000000000000e+02, 2.550000000000000000e+02, 2.550000000000000000e+02, 2.550000000000000000e+02, 0.000000000000000000e+00, 0.000000000000000000e+00, 0.000000000000000000e+00, 2.550000000000000000e+02, 2.550000000000000000e+02, 0.000000000000000000e+00
2.550000000000000000e+02, 2.550000000000000000e+02, 2.550000000000000000e+02, 0.000000000000000000e+00, 0.000000000000000000e+00, 0.000000000000000000e+00, 2.550000000000000000e+02, 2.550000000000000000e+02, 2.550000000000000000e+02, 0.000000000000000000e+00, 2.550000000000000000e+02, 2.550000000000000000e+02, 0.000000000000000000e+00, 2.550000000000000000e+02, 0.000000000000000000e+00, 2.550000000000000000e+02, 2.550000000000000000e+02, 2.550000000000000000e+02, 2.550000000000000000e+02, 0.000000000000000000e+00, 0.000000000000000000e+00, 2.550000000000000000e+02, 2.550000000000000000e+02, 2.550000000000000000e+02
2.550000000000000000e+02, 2.550000000000000000e+02, 2.550000000000000000e+02, 2.550000000000000000e+02, 2.550000000000000000e+02, 2.550000000000000000e+02, 2.550000000000000000e+02, 0.000000000000000000e+00, 0.000000000000000000e+00, 0.000000000000000000e+00, 2.550000000000000000e+02, 0.000000000000000000e+00, 0.000000000000000000e+00, 0.000000000000000000e+00, 0.000000000000000000e+00, 0.000000000000000000e+00, 0.000000000000000000e+00, 2.550000000000000000e+02, 2.550000000000000000e+02, 2.550000000000000000e+02, 0.000000000000000000e+00, 0.000000000000000000e+00, 2.550000000000000000e+02, 2.550000000000000000e+02
2.550000000000000000e+02, 2.550000000000000000e+02, 2.550000000000000000e+02, 2.550000000000000000e+02, 2.550000000000000000e+02, 2.550000000000000000e+02, 2.550000000000000000e+02, 2.550000000000000000e+02, 0.000000000000000000e+00, 2.550000000000000000e+02, 2.550000000000000000e+02, 2.550000000000000000e+02, 2.550000000000000000e+02, 2.550000000000000000e+02, 0.000000000000000000e+00, 0.000000000000000000e+00, 0.000000000000000000e+00, 2.550000000000000000e+02, 2.550000000000000000e+02, 2.550000000000000000e+02, 0.000000000000000000e+00, 2.550000000000000000e+02, 2.550000000000000000e+02, 0.000000000000000000e+00
2.550000000000000000e+02, 2.550000000000000000e+02, 2.550000000000000000e+02, 2.550000000000000000e+02, 2.550000000000000000e+02, 2.550000000000000000e+02, 2.550000000000000000e+02, 2.550000000000000000e+02, 2.550000000000000000e+02, 2.550000000000000000e+02, 2.550000000000000000e+02, 2.550000000000000000e+02, 2.550000000000000000e+02, 2.550000000000000000e+02, 2.550000000000000000e+02, 2.550000000000000000e+02, 0.000000000000000000e+00, 2.550000000000000000e+02, 2.550000000000000000e+02, 2.550000000000000000e+02, 2.550000000000000000e+02, 2.550000000000000000e+02, 0.000000000000000000e+00, 0.000000000000000000e+00
2.550000000000000000e+02, 2.550000000000000000e+02, 2.550000000000000000e+02, 2.550000000000000000e+02, 2.550000000000000000e+02, 0.000000000000000000e+00, 0.000000000000000000e+00, 2.550000000000000000e+02, 2.550000000000000000e+02, 2.550000000000000000e+02, 2.550000000000000000e+02, 2.550000000000000000e+02, 2.550000000000000000e+02, 2.550000000000000000e+02, 0.000000000000000000e+00, 2.550000000000000000e+02, 0.000000000000000000e+00, 0.000000000000000000e+00, 2.550000000000000000e+02, 2.550000000000000000e+02, 2.550000000000000000e+02, 2.550000000000000000e+02, 0.000000000000000000e+00, 2.550000000000000000e+02
2.550000000000000000e+02, 2.550000000000000000e+02, 2.550000000000000000e+02, 2.550000000000000000e+02, 2.550000000000000000e+02, 0.000000000000000000e+00, 0.000000000000000000e+00, 2.550000000000000000e+02, 2.550000000000000000e+02, 2.550000000000000000e+02, 2.550000000000000000e+02, 0.000000000000000000e+00, 0.000000000000000000e+00, 0.000000000000000000e+00, 0.000000000000000000e+00, 2.550000000000000000e+02, 0.000000000000000000e+00, 0.000000000000000000e+00, 2.550000000000000000e+02, 2.550000000000000000e+02, 2.550000000000000000e+02, 2.550000000000000000e+02, 2.550000000000000000e+02, 2.550000000000000000e+02
2.550000000000000000e+02, 2.550000000000000000e+02, 2.550000000000000000e+02, 2.550000000000000000e+02, 2.550000000000000000e+02, 2.550000000000000000e+02, 2.550000000000000000e+02, 2.550000000000000000e+02, 2.550000000000000000e+02, 2.550000000000000000e+02, 2.550000000000000000e+02, 0.000000000000000000e+00, 0.000000000000000000e+00, 0.000000000000000000e+00, 2.550000000000000000e+02, 0.000000000000000000e+00, 0.000000000000000000e+00, 0.000000000000000000e+00, 2.550000000000000000e+02, 2.550000000000000000e+02, 2.550000000000000000e+02, 2.550000000000000000e+02, 2.550000000000000000e+02, 2.550000000000000000e+02
2.550000000000000000e+02, 2.550000000000000000e+02, 2.550000000000000000e+02, 2.550000000000000000e+02, 2.550000000000000000e+02, 2.550000000000000000e+02, 2.550000000000000000e+02, 2.550000000000000000e+02, 2.550000000000000000e+02, 0.000000000000000000e+00, 0.000000000000000000e+00, 0.000000000000000000e+00, 0.000000000000000000e+00, 0.000000000000000000e+00, 0.000000000000000000e+00, 0.000000000000000000e+00, 0.000000000000000000e+00, 0.000000000000000000e+00, 2.550000000000000000e+02, 2.550000000000000000e+02, 2.550000000000000000e+02, 2.550000000000000000e+02, 2.550000000000000000e+02, 0.000000000000000000e+00
2.550000000000000000e+02, 2.550000000000000000e+02, 2.550000000000000000e+02, 2.550000000000000000e+02, 0.000000000000000000e+00, 2.550000000000000000e+02, 2.550000000000000000e+02, 2.550000000000000000e+02, 2.550000000000000000e+02, 2.550000000000000000e+02, 2.550000000000000000e+02, 2.550000000000000000e+02, 2.550000000000000000e+02, 2.550000000000000000e+02, 0.000000000000000000e+00, 0.000000000000000000e+00, 2.550000000000000000e+02, 0.000000000000000000e+00, 2.550000000000000000e+02, 2.550000000000000000e+02, 2.550000000000000000e+02, 0.000000000000000000e+00, 0.000000000000000000e+00, 0.000000000000000000e+00
... 67 more rows
